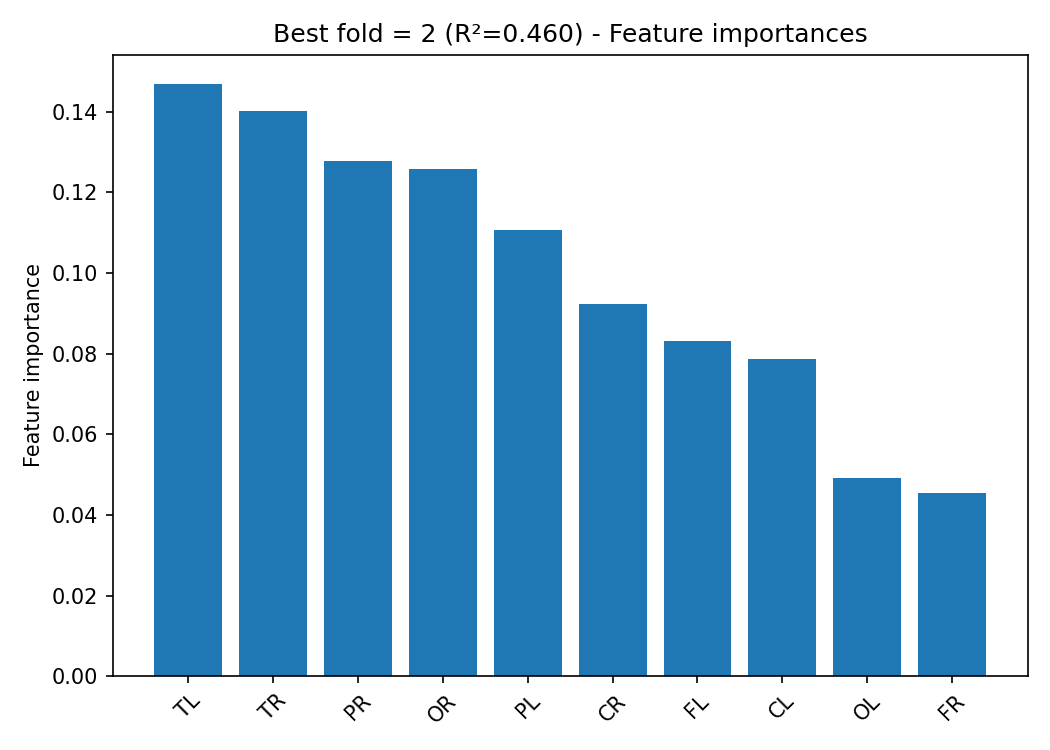

Values plotted in this chart, from the file beside it:
, importance
TL, 0.1469
TR, 0.1402
PR, 0.1278
OR, 0.1257
PL, 0.1106
CR, 0.09235
FL, 0.08322
CL, 0.07877
OL, 0.04904
FR, 0.0455
